Run: headless pygame with SDL's dummy video driver; simulated clock (each Clock.tick advances the game by its frame time, no real sleeping); random seed 0; keys injected as events and as key.get_pressed() state; mouse plan: one left click at the window centre at the start of phase 2, then a move to the lower-right quarter at the start of phase 3.
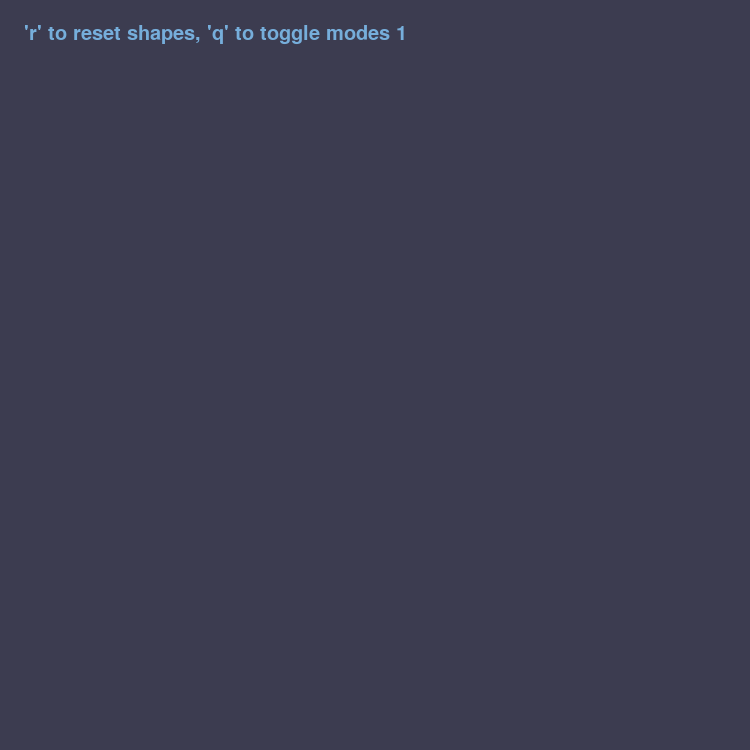
Frame 1 of 4 · flips 1–60 · no input
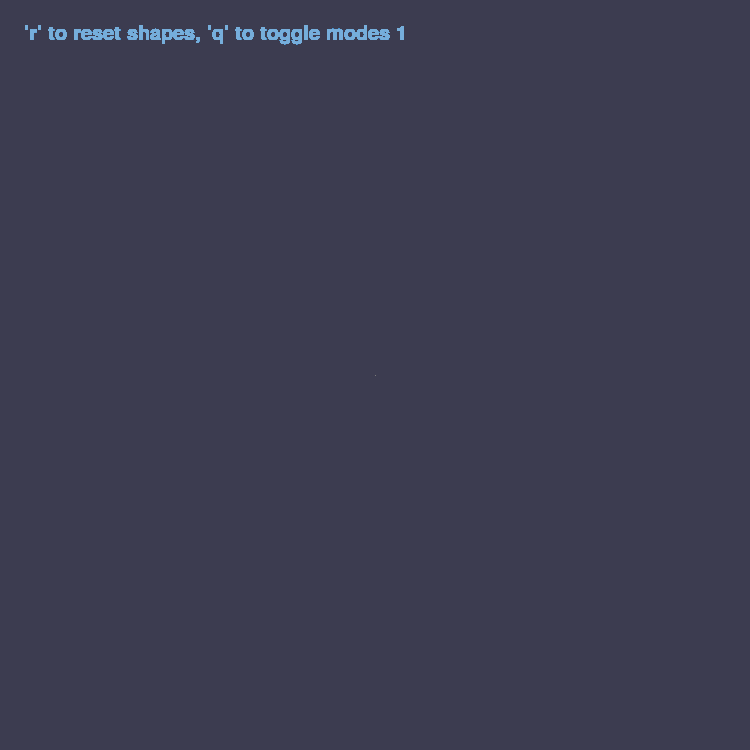
Frame 2 of 4 · flips 61–180 · clicked the window centre · tapped SPACE, RETURN · held RIGHT (→), D
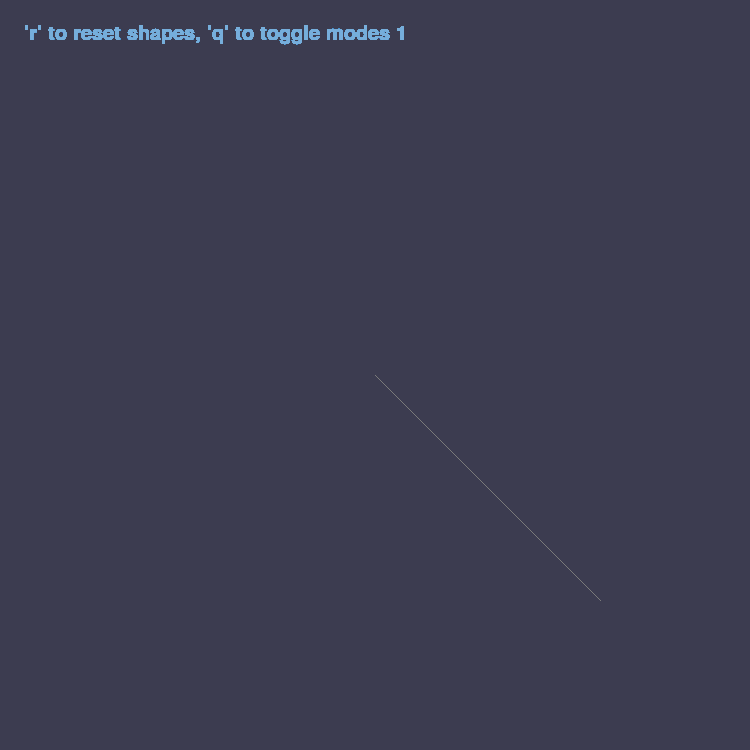
Frame 3 of 4 · flips 181–300 · moved the mouse to the lower-right quarter · held DOWN (↓), S
Frame 4 of 4 · flips 301–420 · held LEFT (←), A, UP (↑), W · screen unchanged from frame 3, image omitted

The pygame program that drew these frames:

import pygame
import pygame.gfxdraw
import pygame.freetype as freetype
import math
'''
User has ability to select areas as subsets of R^2
Store a collection of selected sets which user can edit
Able to reset / add / remove sets from collection
On a command:
    Generate intersections, unions of the sets

Constantly generate the topology as the user adds shapes to the screen
Using a color or depth type to distinguish sets
'''

pygame.init()
WIDTH, HEIGHT = 750, 750
mainScreen = pygame.display.set_mode((WIDTH, HEIGHT), pygame.SCALED, vsync=1)
# pygame.SCALED, vsync=1)
clock = pygame.time.Clock()


declaredShapes = []
displayRect = mainScreen.get_rect()
curShape = []
pixelSpacing = 3
endShapeTolerance = 8
modeDict = {1 : "polygon",
            2 : "freeform",
            3 : "select"}
curModeNum = 1


class Colors:
    RED = (255, 0, 0)
    GREEN = (0, 255, 0)
    BLUE = (0, 0, 255)
    GREY = (50, 50, 50)
    WHITE = (255, 255, 255)
    BLACK = (0, 0, 0)
    ORANGE = (255, 165, 0)
    YELLOW = (255, 255, 0)
    PURPLE = (128, 0, 128)
    BACKGROUND = (60, 60, 80)
    ACCENT = (118, 174, 219)
    LINE = (122, 122, 122)
    SHAPE = (120, 120, 120)
    POINTS = (148, 229, 235)

class Text:
    size = 20
    mainFont = freetype.SysFont(None, size)
    text = "'r' to reset shapes, 'q' to toggle modes " + str(curModeNum)
    text1 = freetype.Font.render(mainFont, "'r' to reset shapes, 'q' to toggle modes " + str(curModeNum), fgcolor=Colors.ACCENT)






def overlaps(point, polygon):
    numOverlaps = 0
    for vertexIdx in range(len(polygon)):
        if point[0] > max(polygon[(vertexIdx+1)%len(polygon)][0], polygon[vertexIdx][0]):
            continue
        dy = polygon[(vertexIdx+1)%len(polygon)][1] - polygon[vertexIdx][1]
        dx = polygon[(vertexIdx+1)%len(polygon)][0] - polygon[vertexIdx][0]
        if dy == 0: # slope = 0
            if point[1] == polygon[vertexIdx][1]:
                numOverlaps += 1
        elif dx == 0: # slope is undefined
            if point[1] < max(polygon[(vertexIdx+1)%len(polygon)][1], polygon[vertexIdx][1]) and point[1] > min(polygon[(vertexIdx+1)%len(polygon)][1], polygon[vertexIdx][1]):
                numOverlaps += 1
        else:
            slope = dy/dx
            b = polygon[vertexIdx][1] - slope*polygon[vertexIdx][0]
            xIntercept = (point[1] - b)/slope
            if xIntercept >= point[0] and xIntercept >= min(polygon[(vertexIdx+1)%len(polygon)][0], polygon[vertexIdx][0]) and xIntercept < max(polygon[(vertexIdx+1)%len(polygon)][0], polygon[vertexIdx][0]):
                numOverlaps += 1
    return numOverlaps % 2 != 0

def sigmoid(shapesOverlapped):
    return (255/(1+math.exp(-0.5*(shapesOverlapped-5))), 255/(1+math.exp(-0.3*(shapesOverlapped-5))), 150, 255/(1+math.exp(-0.3*(shapesOverlapped-5))))

def drawScreen():
    mainScreen.fill(Colors.BACKGROUND, displayRect)
    text1 = freetype.Font.render(Text.mainFont, "'r' to reset shapes, 'q' to toggle modes " + str(curModeNum), fgcolor=Colors.ACCENT)
    mainScreen.blit(text1[0], (25, 25))
    for shape in declaredShapes:
        pygame.draw.polygon(mainScreen, Colors.SHAPE, shape, width = 1)
        #pygame.draw.rect(mainScreen, (50, 10, 2, 50), (pygame.draw.polygon(mainScreen, Colors.SHAPE, shape)))
        #pygame.draw.lines(mainScreen, Colors.GREEN, True, shape)
    for x in range(displayRect.left, displayRect.right + 1, pixelSpacing):
        for y in range(displayRect.top, displayRect.bottom + 1, pixelSpacing):
            shapesOverlapped = 0
            for shape in declaredShapes:
                if overlaps((x, y), shape):
                    shapesOverlapped += 1
            if shapesOverlapped > 1:
                pygame.draw.circle(mainScreen, (sigmoid(shapesOverlapped)), (x, y), 1)
    if curShape:
        for vertexIdx in range(len(curShape)-1):
            pygame.draw.line(mainScreen, Colors.LINE, curShape[vertexIdx], curShape[vertexIdx+1])
        pygame.draw.line(mainScreen, Colors.LINE, curShape[-1], pygame.mouse.get_pos())
    #if displayRect:
    #pygame.draw.rect(mainScreen, (10, 255, 5, 10), displayRect, width = 1)
        #pygame.draw.polygon(mainScreen, (10, 255, 5, 10), [displayRect.topleft, displayRect.bottomleft, displayRect.bottomright, displayRect.topright], width=1)
        
    


def boundRectangle(polygon):
    maxX = max([cord[0] for cord in polygon])
    minX = min([cord[0] for cord in polygon])
    maxY = max([cord[1] for cord in polygon])
    minY = min([cord[1] for cord in polygon])
    left = minX
    top = minY
    width = maxX - minX
    height = maxY - minY
    return pygame.Rect(left, top, width, height)

def handleMouseDown(mouseX, mouseY):
    global curShape, displayRect, declaredShapes, curModeNum
    match modeDict[curModeNum]:
        case "polygon":
            if not curShape:
                curShape.append((mouseX, mouseY))
                displayRect = pygame.Rect(mouseX, mouseY, 0, 0)
            elif math.hypot(mouseX-curShape[0][0], mouseY-curShape[0][1]) < endShapeTolerance:
                if len(curShape) > 1:
                    displayRect = boundRectangle(curShape)
                    declaredShapes.append(curShape.copy())
                curShape.clear()
            else:
                curShape.append((mouseX, mouseY))
                displayRect = pygame.Rect(mouseX, mouseY, 0, 0)
        case "freeform":
            if not curShape:
                curShape.append((mouseX, mouseY))
                displayRect = pygame.Rect(mouseX, mouseY, 0, 0)
        case _:
            pass

def handleMouseMotion(mouseX, mouseY):
    global curShape, displayRect, declaredShapes, curModeNum
    match modeDict[curModeNum]:
        case "polygon":
            displayRect.union_ip(boundRectangle((curShape[-1], (mouseX, mouseY))))
        case "freeform":
            
            if math.hypot(mouseX-curShape[0][0], mouseY-curShape[0][1]) < endShapeTolerance:
                if len(curShape) > 2:
                    displayRect = boundRectangle(curShape)
                    declaredShapes.append(curShape.copy())
                    curShape.clear()
            elif math.hypot(mouseX-curShape[-1][0], mouseY-curShape[-1][1]) > endShapeTolerance:
                displayRect.union_ip(boundRectangle((curShape[-1], (mouseX, mouseY))))
                curShape.append((mouseX, mouseY))
                
                
        case _:
            pass

def handleKeydown(event):
    global curShape, displayRect, declaredShapes, curModeNum
    if event.key == pygame.K_r:
        declaredShapes.clear()
        curShape.clear()
        displayRect = mainScreen.get_rect()
    if event.key == pygame.K_q:
        curModeNum = (curModeNum+1)%len(modeDict)
        displayRect = mainScreen.get_rect()
'''
dispRect = boundShape
addShape to declared
A and D

addMouseCords to curShape
dispRect = mouseCords
(not A) or B

clear curShape
A and (not B)

'''

running = True
'''mainScreen.fill(Colors.BACKGROUND)
mainScreen.blit(Text.text1, (25, 25))
pygame.display.flip()'''
while running:
    mouseX, mouseY = pygame.mouse.get_pos()
    for event in pygame.event.get():
        if event.type == pygame.QUIT:
            running = False
        if event.type == pygame.MOUSEBUTTONDOWN:
            handleMouseDown(mouseX, mouseY)
            
        if event.type == pygame.MOUSEMOTION and curShape:
            handleMouseMotion(mouseX, mouseY)
            
        if event.type == pygame.KEYDOWN:
            handleKeydown(event)
            
    
    drawScreen()
    
    pygame.display.update(displayRect)
        
    clock.tick(30)


    
